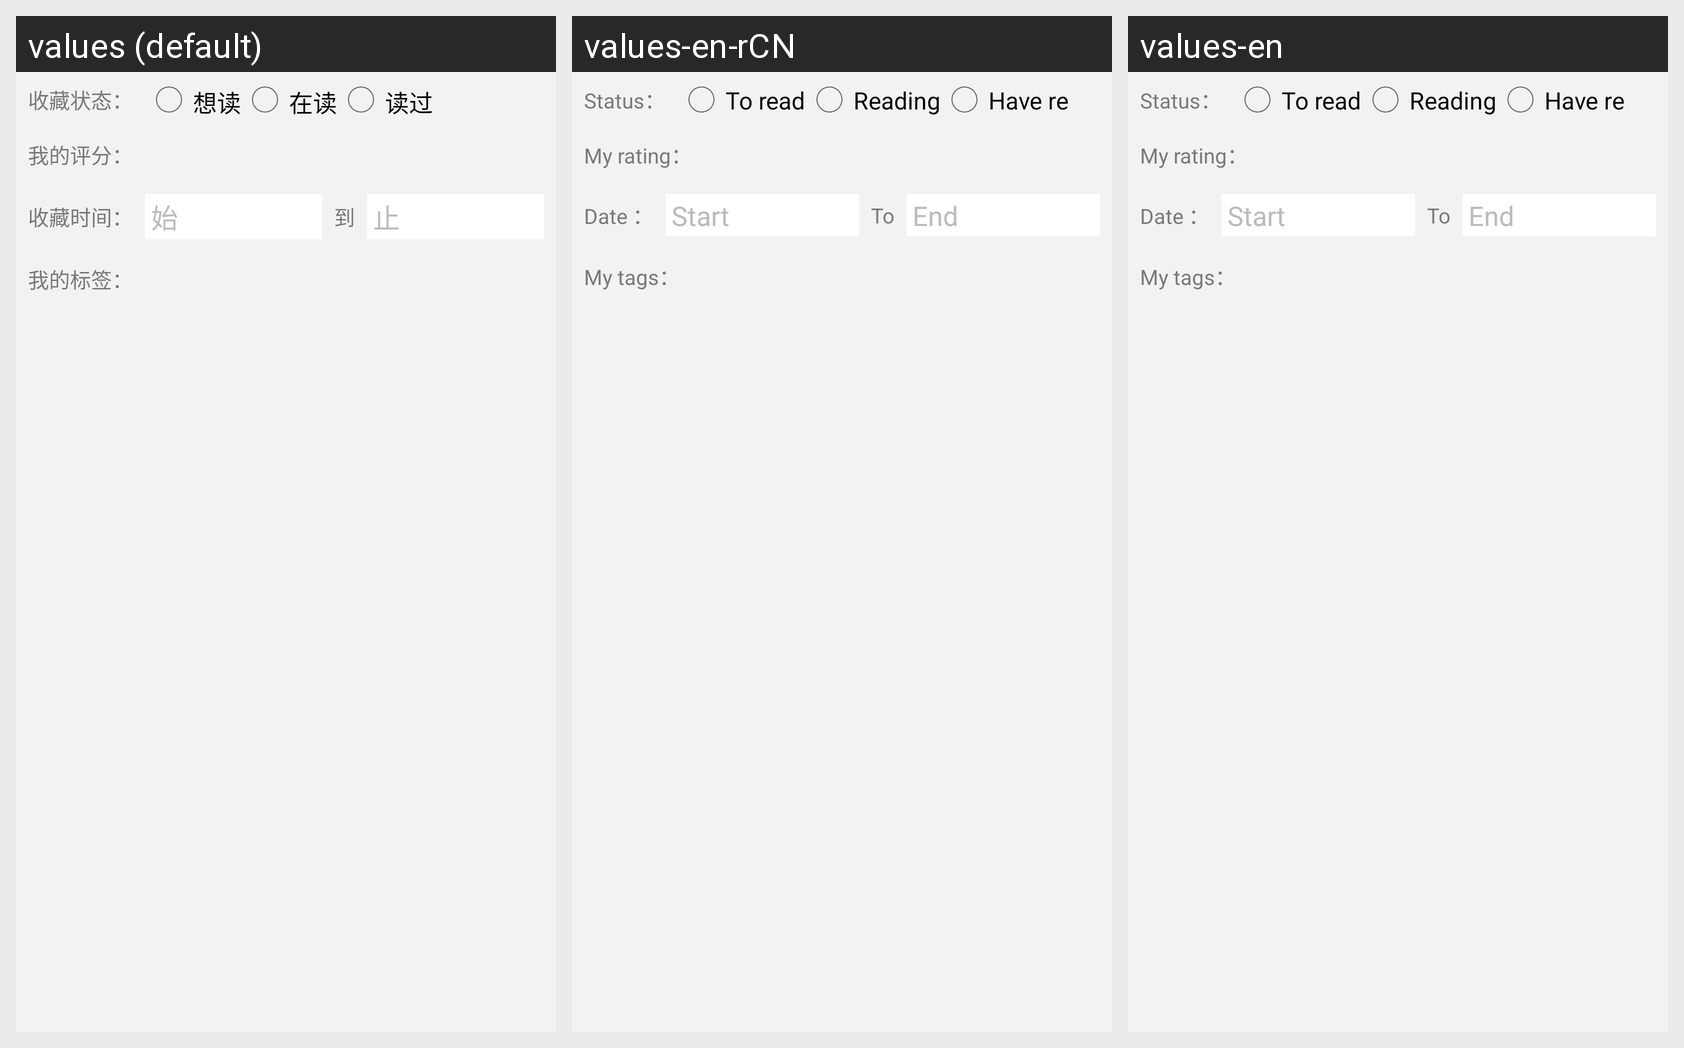

The same Android screen rendered under several of its app's locales, left to right. List the strings drawn on it with the default value and each locale's translation.
Android screen res/layout/fav_books_filter.xml rendered under 3 locales, left to right: values (default), values-en-rCN, values-en. Device: Nexus 5 (rendered at 1080×1920; each locale shown at half size, 540×960, under a caption strip naming it); theme DoubanTheme.
Strings drawn on this screen, with the default value and each locale's value (text and hints the layout hard-codes, and strings that could not be matched under every locale, appear in the picture but are not listed):

collect_status
  values: 收藏状态：
  values-en-rCN: Status：
  values-en: Status：

wish
  values: 想读
  values-en-rCN: To read
  values-en: To read

reading
  values: 在读
  values-en-rCN: Reading
  values-en: Reading

my_rating
  values: 我的评分：
  values-en-rCN: My rating：
  values-en: My rating：

collect_date
  values: 收藏时间：
  values-en-rCN: Date ：
  values-en: Date ：

from
  values: 始
  values-en-rCN: Start
  values-en: Start

to
  values: 到
  values-en-rCN: To
  values-en: To

end
  values: 止
  values-en-rCN: End
  values-en: End

my_tags
  values: 我的标签：
  values-en-rCN: My tags：
  values-en: My tags：
